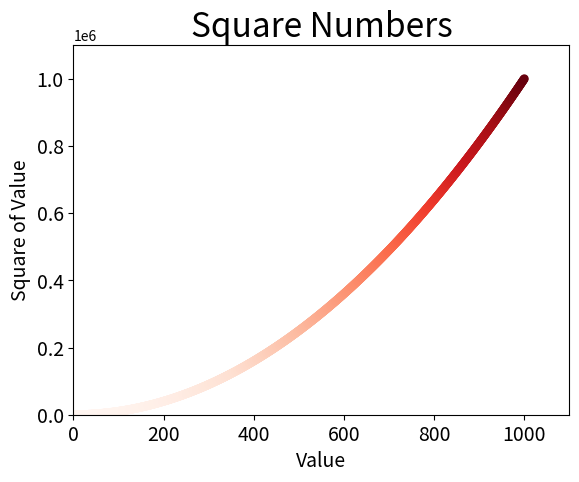

Reproduce this figure in Python.
import matplotlib.pyplot as plt
from matplotlib import colormaps

x_values = list(range(1, 1001))
y_values = [x**2 for x in x_values]

plt.scatter(x_values, y_values, c=y_values, cmap=plt.cm.Reds, edgecolor="none", s=40)

# Set chart title and label axes.
plt.title("Square Numbers", fontsize=24)
plt.xlabel("Value", fontsize=14)
plt.ylabel("Square of Value", fontsize=14)

# Set size of tick labels.
plt.tick_params(axis='both', which='major', labelsize=14)

# Set the range for each axis.
plt.axis([0, 1100, 0, 1100000])  

plt.show()